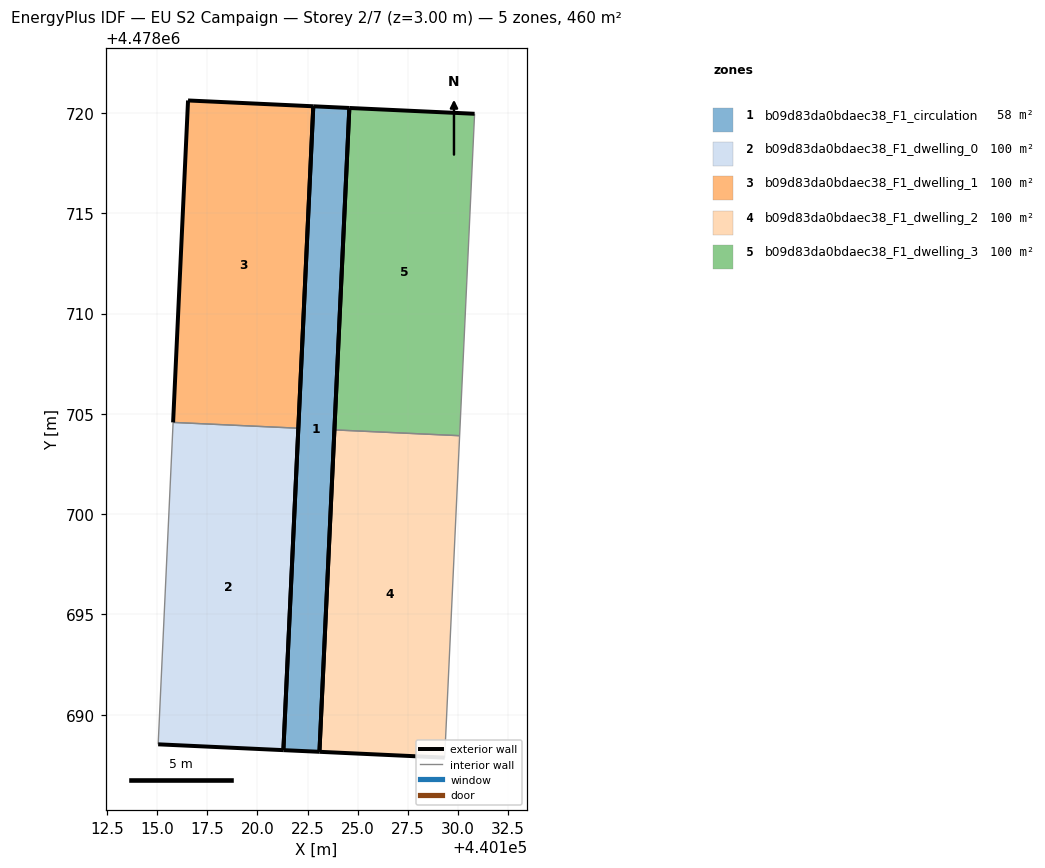
=== STOREY PLAN SPEC (per zone: floor XY polygon, exterior-wall plan segments, windows/doors) ===
zone 1: b09d83da0bdaec38_F1_circulation  (57.8 m²)
  floor: (440123.09, 4478688.15) (440124.59, 4478720.25) (440122.79, 4478720.34) (440121.30, 4478688.23)
  exterior wall: (440123.09, 4478688.15) – (440121.30, 4478688.23)  [1.8 m]
  exterior wall: (440121.30, 4478688.23) – (440122.79, 4478720.34)  [32.1 m]
  exterior wall: (440122.79, 4478720.34) – (440124.59, 4478720.25)  [1.8 m]
  exterior wall: (440124.59, 4478720.25) – (440123.09, 4478688.15)  [32.1 m]
zone 2: b09d83da0bdaec38_F1_dwelling_0  (100.4 m²)
  floor: (440121.30, 4478688.23) (440122.04, 4478704.28) (440115.80, 4478704.57) (440115.05, 4478688.52)
  exterior wall: (440122.04, 4478704.28) – (440121.30, 4478688.23)  [16.1 m]
  exterior wall: (440121.30, 4478688.23) – (440115.05, 4478688.52)  [6.3 m]
  interior walls: 2
zone 3: b09d83da0bdaec38_F1_dwelling_1  (100.5 m²)
  floor: (440122.04, 4478704.28) (440122.79, 4478720.34) (440116.54, 4478720.63) (440115.80, 4478704.57)
  exterior wall: (440122.79, 4478720.34) – (440122.04, 4478704.28)  [16.1 m]
  exterior wall: (440115.80, 4478704.57) – (440116.54, 4478720.63)  [16.1 m]
  exterior wall: (440116.54, 4478720.63) – (440122.79, 4478720.34)  [6.3 m]
  interior walls: 1
zone 4: b09d83da0bdaec38_F1_dwelling_2  (100.5 m²)
  floor: (440129.34, 4478687.86) (440130.08, 4478703.91) (440123.84, 4478704.20) (440123.09, 4478688.15)
  exterior wall: (440123.09, 4478688.15) – (440123.84, 4478704.20)  [16.1 m]
  exterior wall: (440129.34, 4478687.86) – (440123.09, 4478688.15)  [6.3 m]
  interior walls: 2
zone 5: b09d83da0bdaec38_F1_dwelling_3  (100.5 m²)
  floor: (440130.08, 4478703.91) (440130.83, 4478719.96) (440124.59, 4478720.25) (440123.84, 4478704.20)
  exterior wall: (440123.84, 4478704.20) – (440124.59, 4478720.25)  [16.1 m]
  exterior wall: (440124.59, 4478720.25) – (440130.83, 4478719.96)  [6.3 m]
  interior walls: 2

=== DERIVED (storey summary) ===
Building: EU S2 Campaign
Storey: 2 of 7  (floor level z = 3.00 m)
Storey gross floor area: 459.7 m²
Zones on this storey: 5
  - b09d83da0bdaec38_F1_circulation: floor 57.8 m²; exterior wall 67.9 m (203.6 m²); WWR 0.0%
  - b09d83da0bdaec38_F1_dwelling_0: floor 100.4 m²; exterior wall 22.3 m (67.0 m²); WWR 0.0%
  - b09d83da0bdaec38_F1_dwelling_1: floor 100.5 m²; exterior wall 38.4 m (115.2 m²); WWR 0.0%
  - b09d83da0bdaec38_F1_dwelling_2: floor 100.5 m²; exterior wall 22.3 m (67.0 m²); WWR 0.0%
  - b09d83da0bdaec38_F1_dwelling_3: floor 100.5 m²; exterior wall 22.3 m (67.0 m²); WWR 0.0%
Zone adjacency (shared interzone walls):
  - b09d83da0bdaec38_F1_dwelling_0 ↔ b09d83da0bdaec38_F1_dwelling_1
  - b09d83da0bdaec38_F1_dwelling_2 ↔ b09d83da0bdaec38_F1_dwelling_3